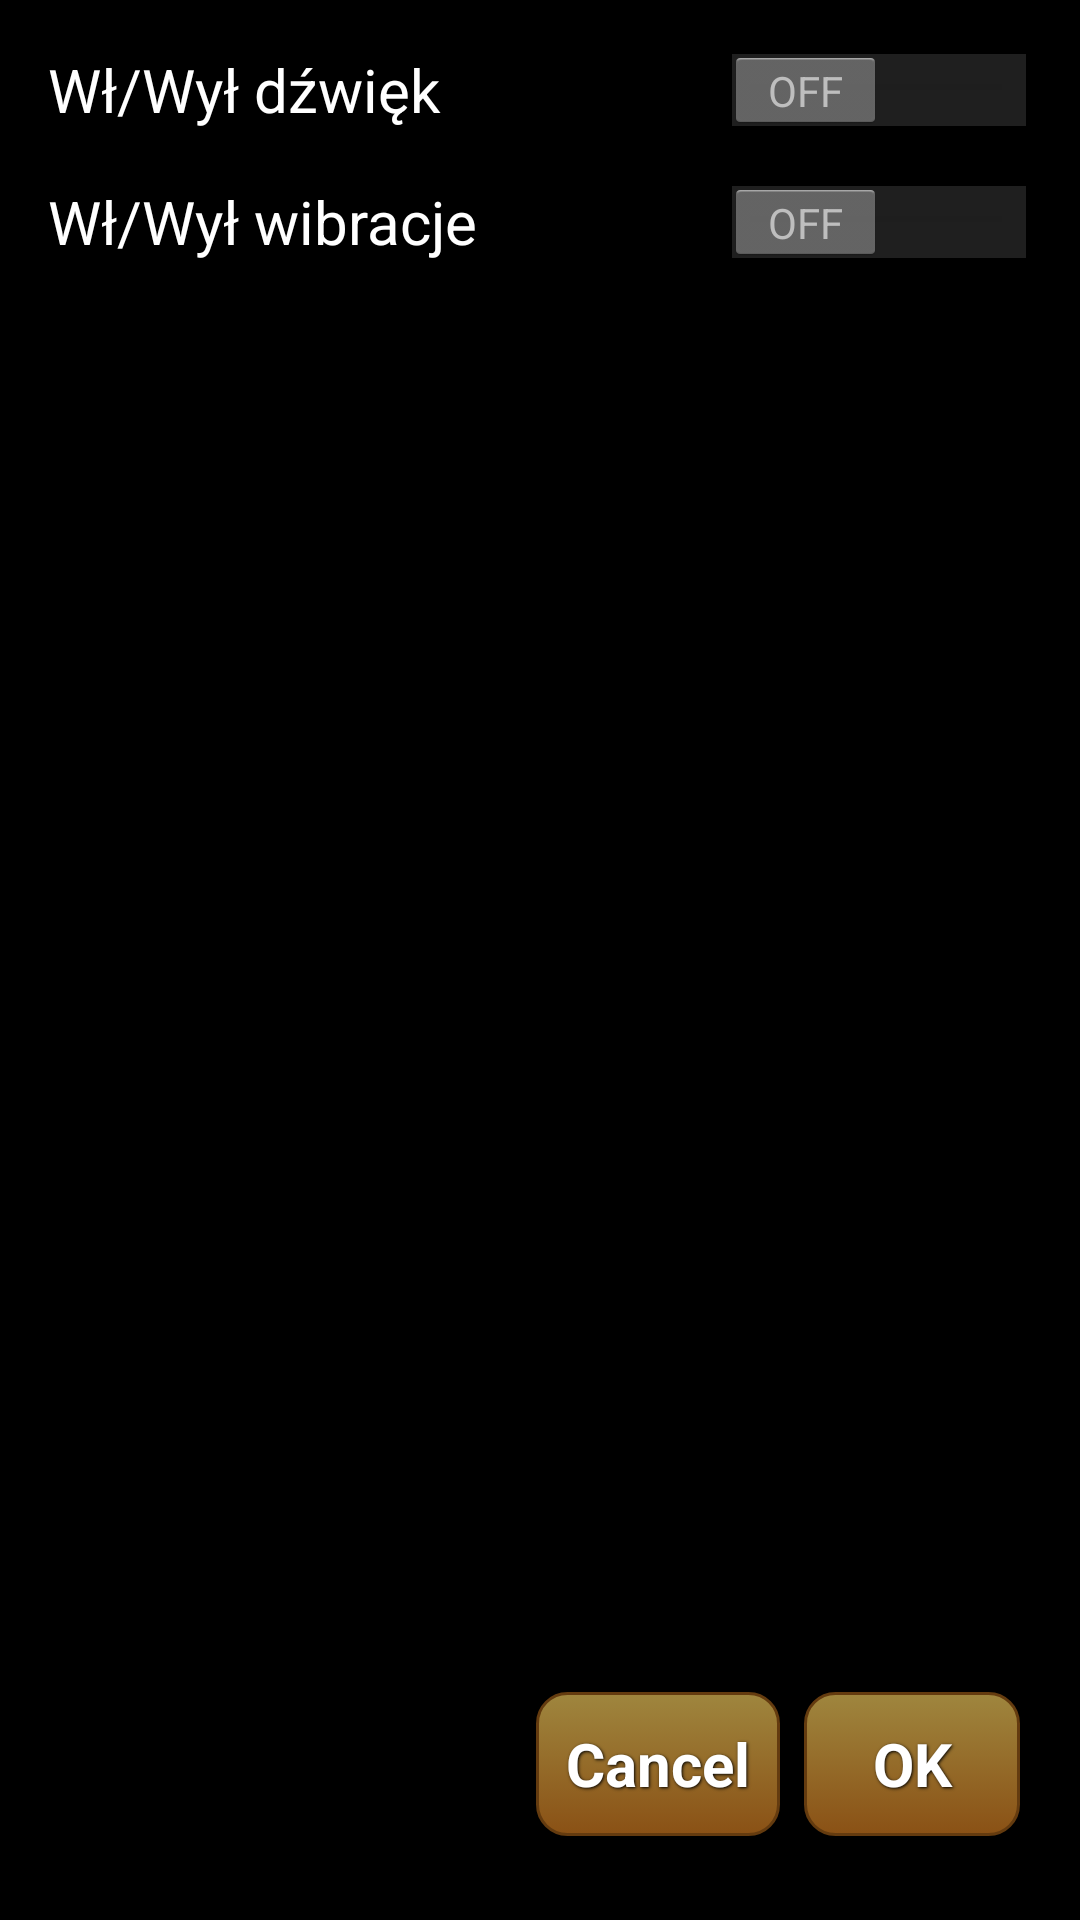

Layout XML and referenced resources for this Android screen:
<!-- AndroidManifest.xml: application theme AppTheme -->
<!-- res/layout/fragment_options.xml -->
<?xml version="1.0" encoding="utf-8"?>

<LinearLayout xmlns:android="http://schemas.android.com/apk/res/android"
    android:layout_width="match_parent"
    android:layout_height="match_parent"
    android:orientation="vertical"
    android:padding="@dimen/activity_margin" >

    <Switch
        android:id="@+id/switch_sound"
        android:layout_width="match_parent"
        android:layout_height="wrap_content"
        android:text="@string/txt_on_off_sound"
        android:textSize="@dimen/txt_size_normall" />

    <Switch
        android:id="@+id/switch_vibration"
        android:layout_width="match_parent"
        android:layout_height="wrap_content"
        android:layout_marginTop="@dimen/margin_normall"
        android:text="@string/txt_on_off_vibration"
        android:textAppearance="@style/SwitchTextAppearance" />

    <include
        android:layout_height="54dp"
        layout="@layout/buttons_cancel_ok"
        android:gravity="bottom" />

</LinearLayout>
<!-- res/layout/buttons_cancel_ok.xml (included above) -->
<?xml version="1.0" encoding="utf-8"?>

<merge xmlns:android="http://schemas.android.com/apk/res/android" >

    <LinearLayout
        android:layout_width="match_parent"
        android:layout_height="match_parent"
        android:gravity="right|bottom"
        android:orientation="horizontal" >

        <Button
            android:id="@+id/btn_cancel"
            style="@style/Button"
            android:layout_width="wrap_content"
            android:layout_height="wrap_content"
            android:text="@android:string/cancel" />

        <Button
            android:id="@+id/btn_ok"
            style="@style/Button"
            android:layout_width="wrap_content"
            android:layout_height="wrap_content"
            android:text="@android:string/ok" />
    </LinearLayout>

</merge>
<!-- resources referenced by this layout -->
<resources>
  <dimen name="activity_margin">16dp</dimen>
  <dimen name="margin_normall">16dp</dimen>
  <dimen name="txt_size_normall">20dp</dimen>
  <string name="txt_on_off_sound">Wł/Wył dźwięk</string>
  <string name="txt_on_off_vibration">Wł/Wył wibracje</string>
  <style name="Button">
          <item name="android:layout_width">fill_parent</item>
          <item name="android:layout_height">wrap_content</item>
          <item name="android:textColor">#ffffff</item>
          <item name="android:gravity">center</item>
          <item name="android:layout_margin">4dp</item>
          <item name="android:textStyle">bold</item>
          <item name="android:shadowColor">#000000</item>
          <item name="android:shadowDx">1</item>
          <item name="android:shadowDy">1</item>
          <item name="android:shadowRadius">2</item>
          <item name="android:textSize">@dimen/btn_txt_size</item>
          <item name="android:minWidth">72dp</item>
          <item name="android:background">@drawable/button_selector</item>
      </style>
  <style name="SwitchTextAppearance" parent="@android:style/TextAppearance.Holo.Small">
          <item name="android:textSize">@dimen/txt_size_normall</item>
      </style>
  <style name="AppTheme" parent="AppBaseTheme">
          <item name="android:textSize">@dimen/txt_size_normall</item>
          <item name="android:textColor">@android:color/white</item>
      </style>
  <dimen name="btn_txt_size">20dp</dimen>
  <!-- drawable button_selector (drawable) -->
  <?xml version="1.0" encoding="utf-8"?>
  
  <selector xmlns:android="http://schemas.android.com/apk/res/android">
      <item android:state_pressed="true" >
          <shape>
              <solid
                  android:color="#CFB85B" />
              <stroke
                  android:width="1dp"
                  android:color="#FFF1A8" />
              <corners
                  android:radius="10dp" />
              <padding
                  android:left="10dp"
                  android:top="10dp"
                  android:right="10dp"
                  android:bottom="10dp" />
          </shape>
      </item>
      
      <item>
          <shape>
              <gradient
                  android:startColor="@color/btn_start"
                  android:endColor="@color/btn_end"
                  android:angle="270" />
              <stroke
                  android:width="1dp"
                  android:color="#643B0F" />
              <corners
                  android:radius="10dp" />
              <padding
                  android:left="10dp"
                  android:top="10dp"
                  android:right="10dp"
                  android:bottom="10dp" />
          </shape>
      </item>
  </selector>
  <style name="AppBaseTheme" parent="android:Theme.Holo">
          <item name="android:windowActionBar">false</item>
          <item name="android:windowNoTitle">true</item>
      </style>
  <color name="btn_start">#9F863E</color>
  <color name="btn_end">#8A5115</color>
</resources>
